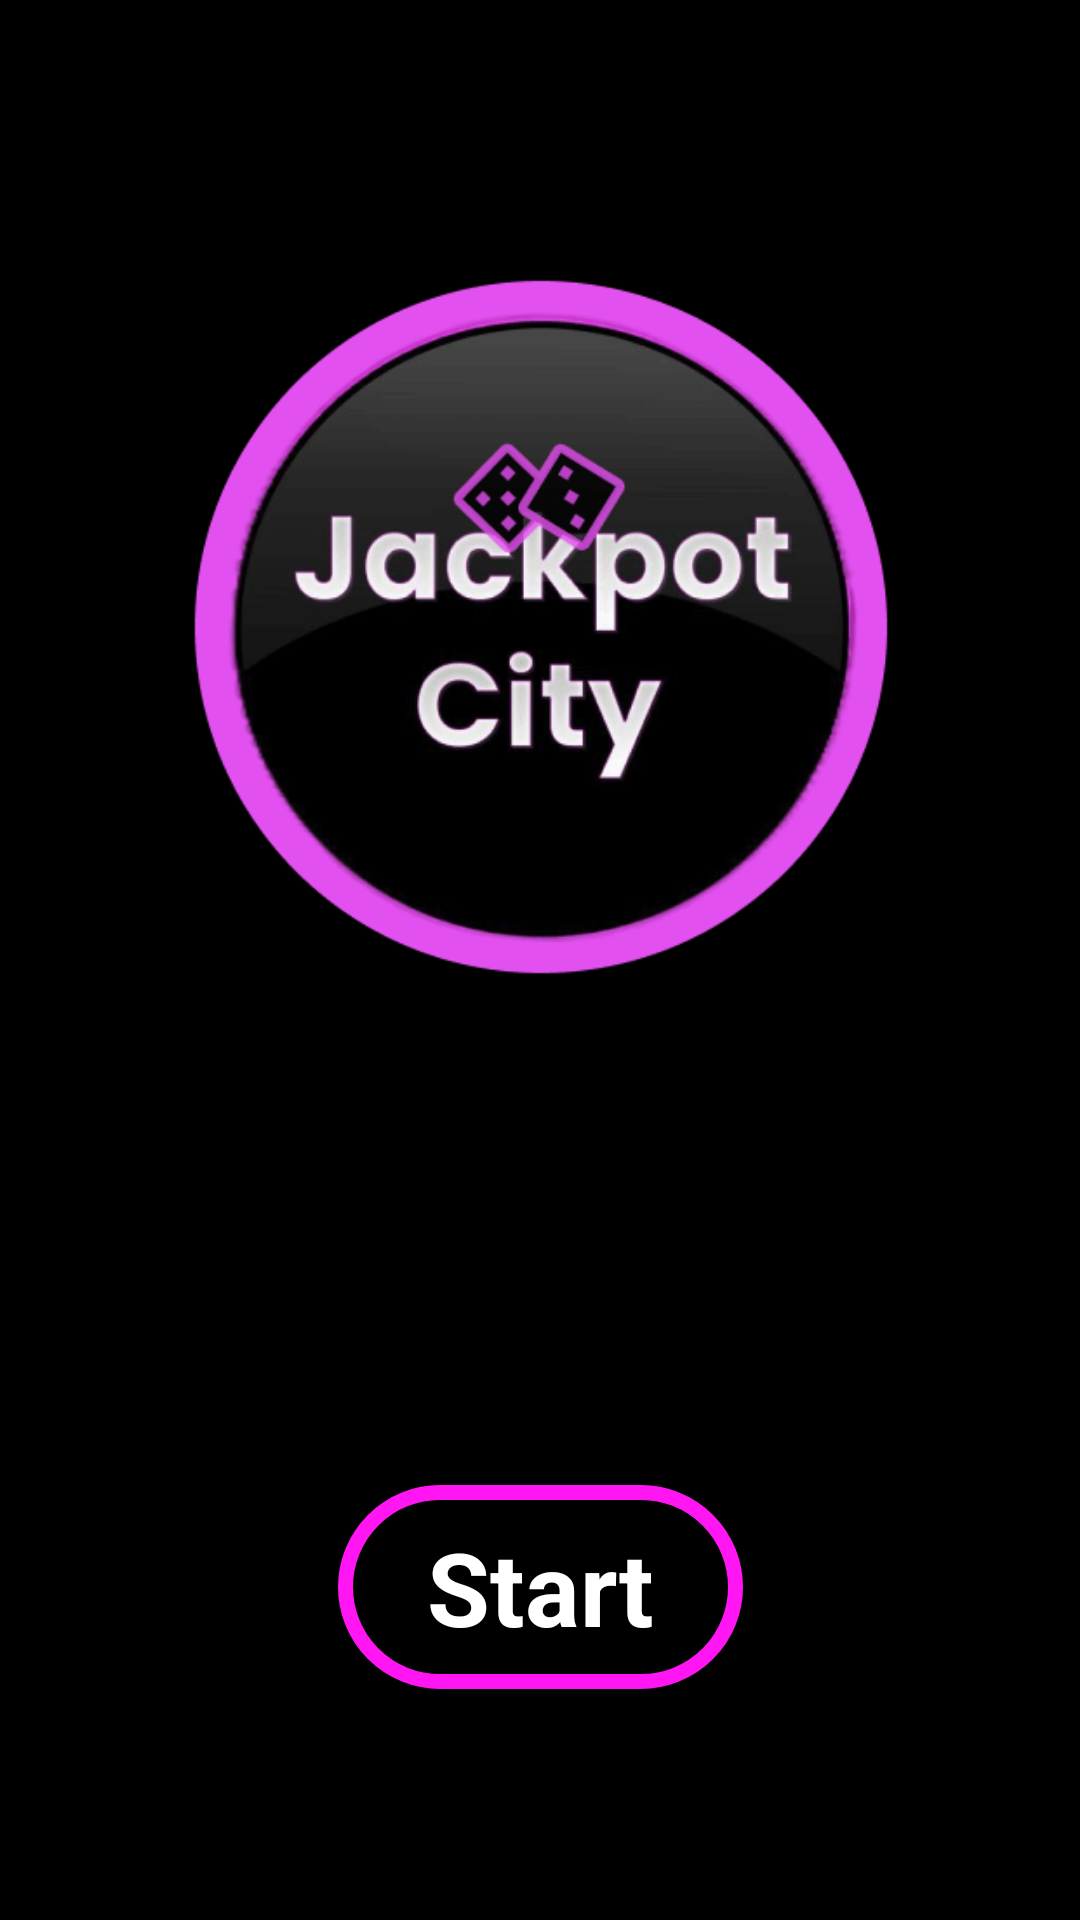

This screen was rendered from an Android layout file. Write that file and the resources it references.
<!-- AndroidManifest.xml: application theme Theme.Design.NoActionBar -->
<!-- res/layout/activity_main_2wlkzq1e.xml -->
<?xml version="1.0" encoding="utf-8"?>
<androidx.constraintlayout.widget.ConstraintLayout xmlns:android="http://schemas.android.com/apk/res/android"
    xmlns:app="http://schemas.android.com/apk/res-auto"
    xmlns:tools="http://schemas.android.com/tools"
    android:id="@+id/cl_2wlkzg1e"
    android:layout_width="match_parent"
    android:layout_height="match_parent"
    android:background="@color/black_2wlkzg1e"
    tools:context=".MainActivity2wlkzg1e">

    <View
        android:id="@+id/v_2wlkzg1e"
        android:layout_width="135dp"
        android:layout_height="68dp"
        android:background="@drawable/custom_view_2wlkzg1e"
        app:layout_constraintBottom_toBottomOf="parent"
        app:layout_constraintEnd_toEndOf="parent"
        app:layout_constraintHorizontal_bias="0.5"
        app:layout_constraintStart_toStartOf="parent"
        app:layout_constraintTop_toTopOf="@+id/gl_2wlkzg1e" />

    <ImageView
        android:id="@+id/iv_logo_2wlkzg1e"
        android:layout_width="382dp"
        android:layout_height="240dp"
        app:layout_constraintBottom_toTopOf="@+id/gl_2wlkzg1e"
        app:layout_constraintEnd_toEndOf="parent"
        app:layout_constraintHorizontal_bias="0.5"
        android:contentDescription="@string/logo_jc_2wlkzg1e"
        app:layout_constraintStart_toStartOf="parent"
        app:layout_constraintTop_toTopOf="parent"
        app:srcCompat="@drawable/logo_jc_2wlkzq1e" />

    <androidx.constraintlayout.widget.Guideline
        android:id="@+id/gl_2wlkzg1e"
        android:layout_width="wrap_content"
        android:layout_height="wrap_content"
        android:orientation="horizontal"
        app:layout_constraintGuide_begin="418dp" />

    <TextView
        android:id="@+id/tv_start_2wlkzg1e"
        android:layout_width="wrap_content"
        android:layout_height="wrap_content"
        android:text="@string/start_2wlkzg1e"
        android:textColor="@color/white_2wlkzg1e"
        android:textSize="34sp"
        android:textStyle="bold"
        app:layout_constraintBottom_toBottomOf="@+id/v_2wlkzg1e"
        app:layout_constraintEnd_toEndOf="@+id/v_2wlkzg1e"
        app:layout_constraintStart_toStartOf="@+id/v_2wlkzg1e"
        app:layout_constraintTop_toTopOf="@+id/v_2wlkzg1e" />
</androidx.constraintlayout.widget.ConstraintLayout>
<!-- resources referenced by this layout -->
<resources>
  <color name="black_2wlkzg1e">#FF000000</color>
  <color name="white_2wlkzg1e">#FFFFFFFF</color>
  <!-- drawable custom_view_2wlkzg1e (drawable) -->
  <?xml version="1.0" encoding="utf-8"?>
  <shape xmlns:android="http://schemas.android.com/apk/res/android">
      <corners android:radius="40dp"/>
      <solid android:color="@color/black_2wlkzg1e"/>
      <stroke android:color="@color/theme_2wlkzg1e" android:width="5dp"/>
  </shape>
  <!-- drawable logo_jc_2wlkzq1e: png bitmap (drawable, 29282 bytes) -->
  <string name="logo_jc_2wlkzg1e">logo jc</string>
  <string name="start_2wlkzg1e">Start</string>
  <color name="theme_2wlkzg1e">#FF16F3</color>
</resources>
